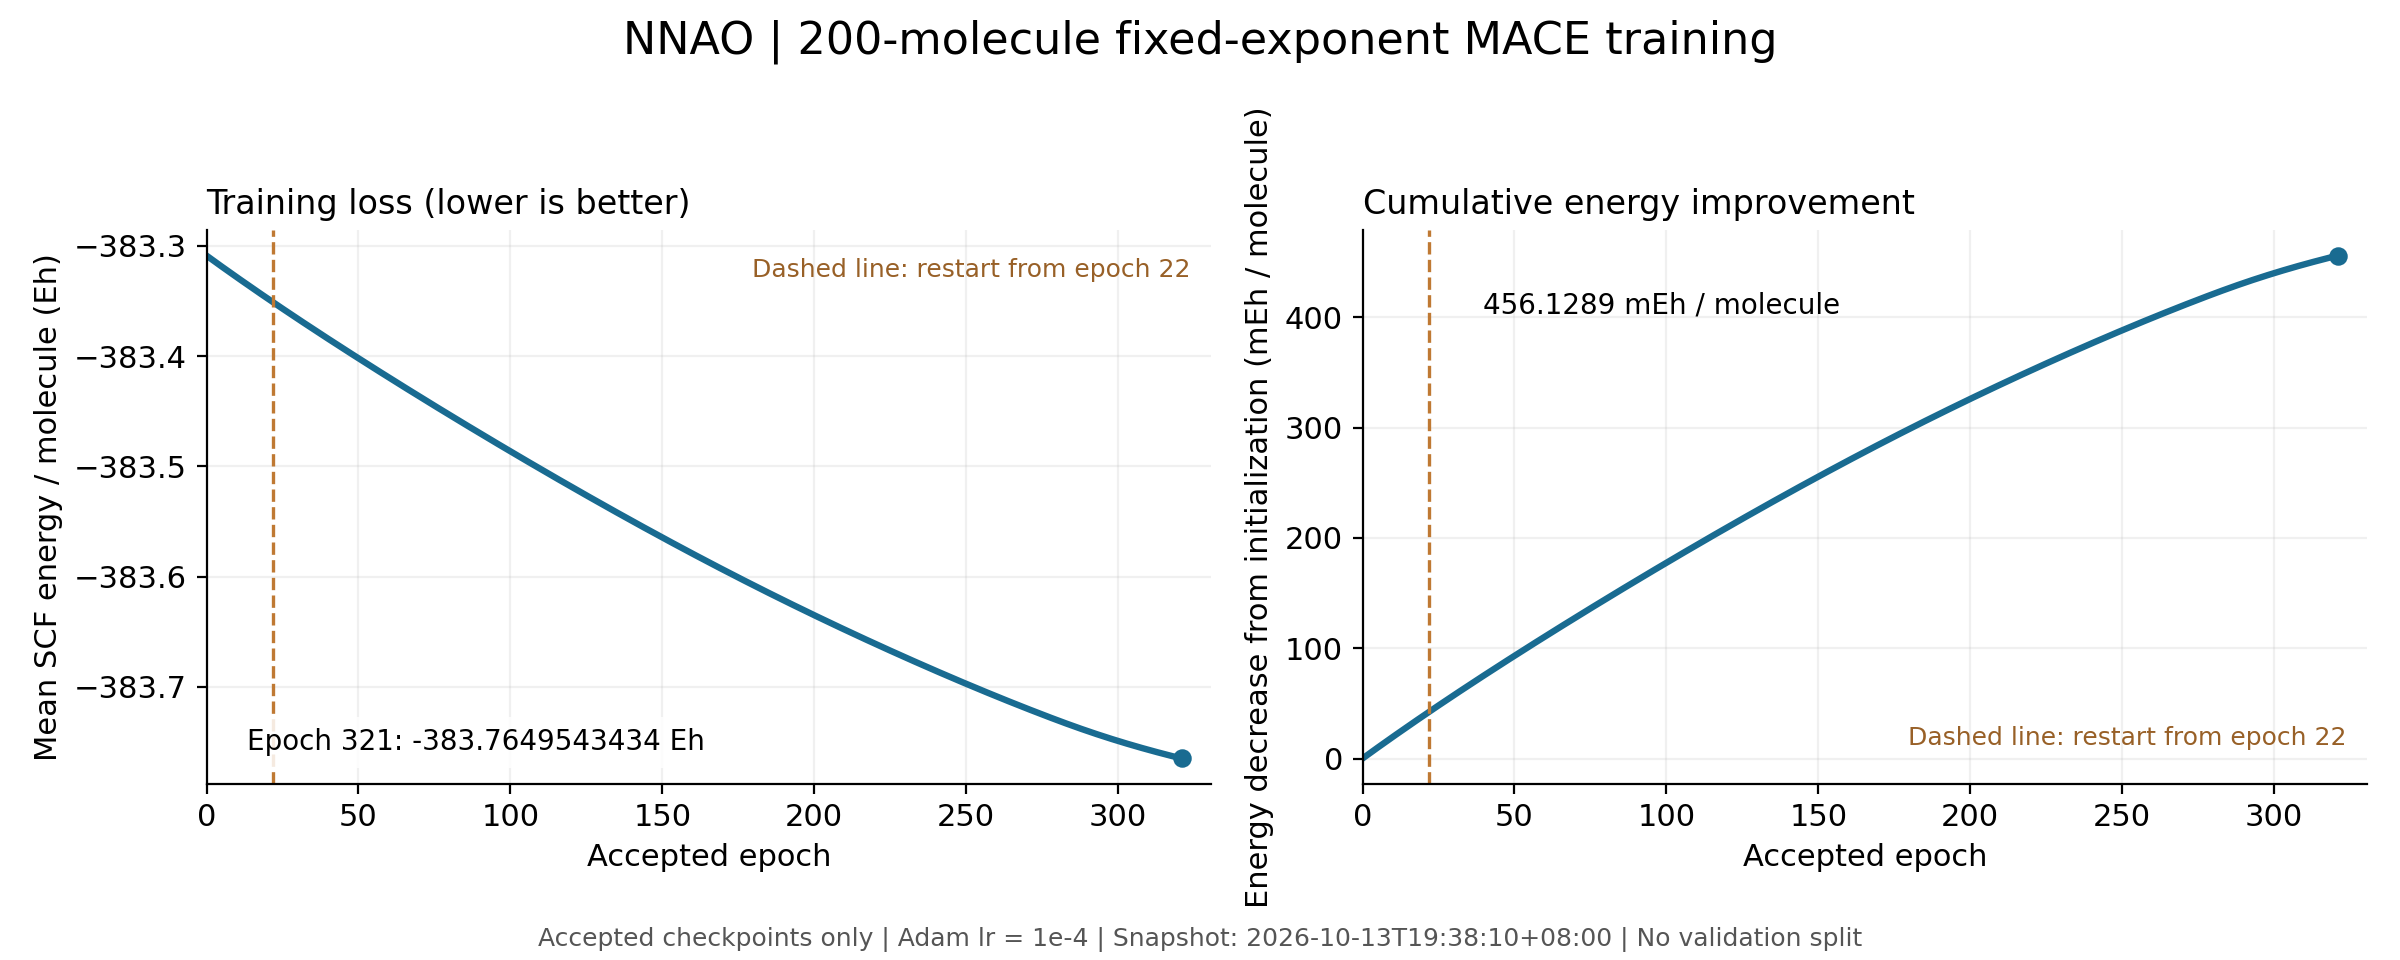

The table this chart was drawn from, first rows:
epoch, mean_energy_Eh, decrease_from_initial_mEh
0, -383.3, 0.0
1, -383.3, 2.006
2, -383.3, 4.004
3, -383.3, 5.992
4, -383.3, 7.972
5, -383.3, 9.944
6, -383.3, 11.91
7, -383.3, 13.86
8, -383.3, 15.81
9, -383.3, 17.75
10, -383.3, 19.69
11, -383.3, 21.62
12, -383.3, 23.54
13, -383.3, 25.46
14, -383.3, 27.37
15, -383.3, 29.28
16, -383.3, 31.18
17, -383.3, 33.08
18, -383.3, 34.97
19, -383.3, 36.86
20, -383.3, 38.74
21, -383.3, 40.62
22, -383.4, 42.49
23, -383.4, 44.36
24, -383.4, 46.22
25, -383.4, 48.08
26, -383.4, 49.93
27, -383.4, 51.77
28, -383.4, 53.62
29, -383.4, 55.45
30, -383.4, 57.29
31, -383.4, 59.12
32, -383.4, 60.94
33, -383.4, 62.76
34, -383.4, 64.58
35, -383.4, 66.39
36, -383.4, 68.2
37, -383.4, 70
38, -383.4, 71.8
39, -383.4, 73.59
40, -383.4, 75.39
41, -383.4, 77.18
42, -383.4, 78.96
43, -383.4, 80.74
44, -383.4, 82.52
45, -383.4, 84.29
46, -383.4, 86.06
47, -383.4, 87.83
48, -383.4, 89.6
49, -383.4, 91.36
50, -383.4, 93.11
51, -383.4, 94.87
52, -383.4, 96.62
53, -383.4, 98.37
54, -383.4, 100.1
55, -383.4, 101.9
56, -383.4, 103.6
57, -383.4, 105.3
58, -383.4, 107.1
59, -383.4, 108.8
... 262 more rows
